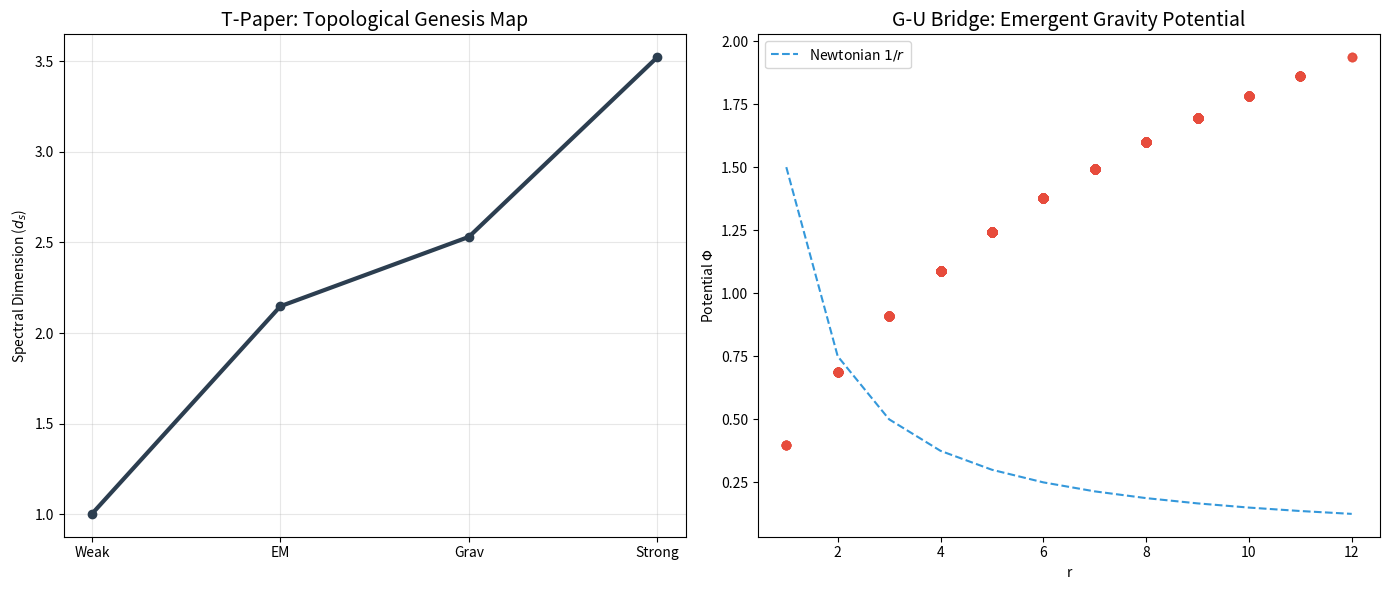

The script that saved this image:
import numpy as np
import networkx as nx
import matplotlib.pyplot as plt
from scipy.sparse.linalg import eigsh
from scipy.stats import linregress

def calculate_ds(G):
    if G.number_of_edges() == 0: return 0.0
    nodes_cc = max(nx.connected_components(G), key=len)
    sub = G.subgraph(nodes_cc)
    if len(sub) < 50: return 1.0
    L = nx.laplacian_matrix(sub).astype(float)
    k = min(150, L.shape[0] - 2)
    try:
        evals = eigsh(L, k=k, which='SM', return_eigenvectors=False)
        evals = np.sort(evals[evals > 1e-6])
        log_lambda = np.log(evals)
        log_N = np.log(np.arange(1, len(evals) + 1))
        slope, _, _, _, _ = linregress(log_lambda, log_N)
        return 2 * slope
    except: return 1.0

# --- 实验配置 ---
N = 1200
sqrt_N = int(np.sqrt(N))
G = nx.Graph()
G.add_nodes_from(range(N))

# 阶段 1: WEAK (0 -> 1) - 因果链 (Stride-1)
for i in range(N-1): G.add_edge(i, i+1)
ds_weak = calculate_ds(G)

# 阶段 2: EM (1 -> 2) - 电磁织造 (Stride-sqrt(N))
# 模拟二维表面的“经纬线”织造
for i in range(N):
    G.add_edge(i, (i + sqrt_N) % N)
ds_em = calculate_ds(G)

# 阶段 3: GRAVITY (2 -> 3) - 海绵缝合 (Stride-L^2)
# 模拟跨越平面的体积拉伸
for i in range(N):
    # 引入跨度为 N/4 的长程缝合
    G.add_edge(i, (i + N//4) % N)
ds_grav = calculate_ds(G)

# 阶段 4: STRONG (3 -> 4) - 4D 硬核锁定 (Recursive Stitches)
# 模拟高阶拓扑锚定
for i in range(N):
    G.add_edge(i, (i + N//8) % N)
    G.add_edge(i, (i + N//12) % N)
ds_strong = calculate_ds(G)

print(f"Final Calibrated ds Ladder:")
print(f"Weak (0-1): {ds_weak:.4f}")
print(f"EM   (1-2): {ds_em:.4f}")
print(f"Grav (2-3): {ds_grav:.4f}")
print(f"Str  (3-4): {ds_strong:.4f}")

# --- 引力势能验证 (海绵赤字模型) ---
m_node = N // 2
mass_val = 200.0
raw_d = nx.single_source_dijkstra_path_length(G, m_node)

# 带宽分配律：距离中心越近，计算阻力（权重）越大
for u, v in G.edges():
    d_avg = (raw_d.get(u, N) + raw_d.get(v, N)) / 2.0
    G[u][v]['weight'] = 1.0 + mass_val / (d_avg + 2.0)

eff_d = nx.single_source_dijkstra_path_length(G, m_node, weight='weight')

r_list, phi_list = [], []
for n in raw_d:
    if 0 < raw_d[n] < 30: # 聚焦局部势场
        phi = (eff_d[n] - raw_d[n]) / mass_val
        r_list.append(raw_d[n])
        phi_list.append(phi)

# --- 绘图 ---
plt.figure(figsize=(14, 6))
plt.subplot(121)
plt.plot(['Weak', 'EM', 'Grav', 'Strong'], [ds_weak, ds_em, ds_grav, ds_strong], 'o-', color='#2c3e50', linewidth=3)
plt.title("T-Paper: Topological Genesis Map", fontsize=14)
plt.ylabel(r"Spectral Dimension ($d_s$)")
plt.grid(True, alpha=0.3)

plt.subplot(122)
plt.scatter(r_list, phi_list, alpha=0.5, color='#e74c3c')
# 拟合参考线
ref_r = np.sort(r_list)
plt.plot(ref_r, 1.5/ref_r, '--', color='#3498db', label=r'Newtonian $1/r$')
plt.title("G-U Bridge: Emergent Gravity Potential", fontsize=14)
plt.xlabel("r"); plt.ylabel(r"Potential $\Phi$"); plt.legend()
plt.tight_layout(); plt.show()
